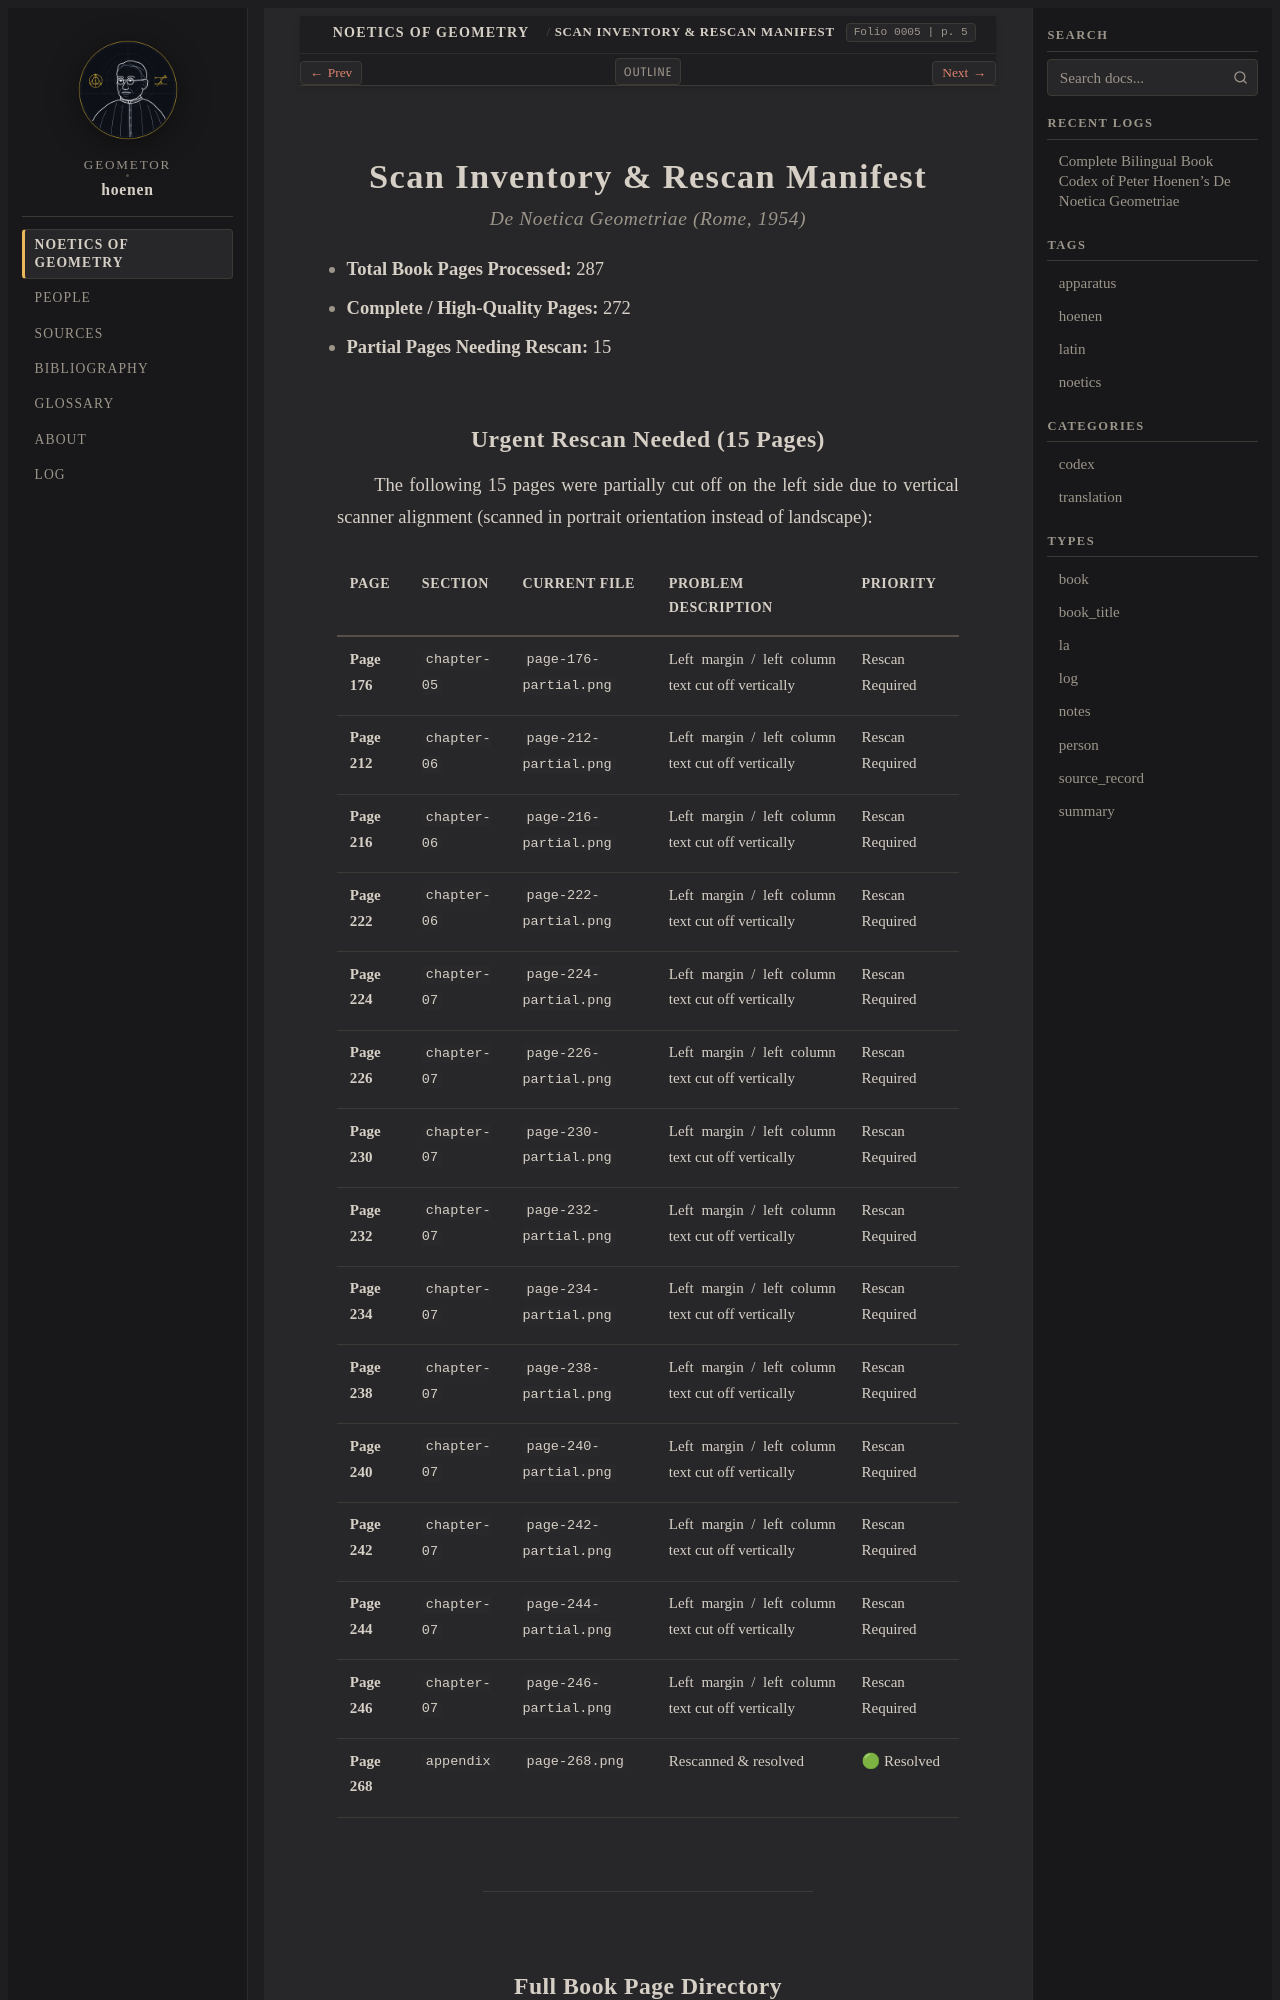

repository: geometor/hoenen · page: de_noetica_geometriae/scan-inventory.html · generator: sphinx

:layout: book
:title: Scan Inventory & Rescan Manifest
:folio: 0005
:page: 5

.. _scan-inventory:

Scan Inventory & Rescan Manifest
================================

.. rubric:: *De Noetica Geometriae* (Rome, 1954)

- **Total Book Pages Processed:** 287
- **Complete / High-Quality Pages:** 272
- **Partial Pages Needing Rescan:** 15
